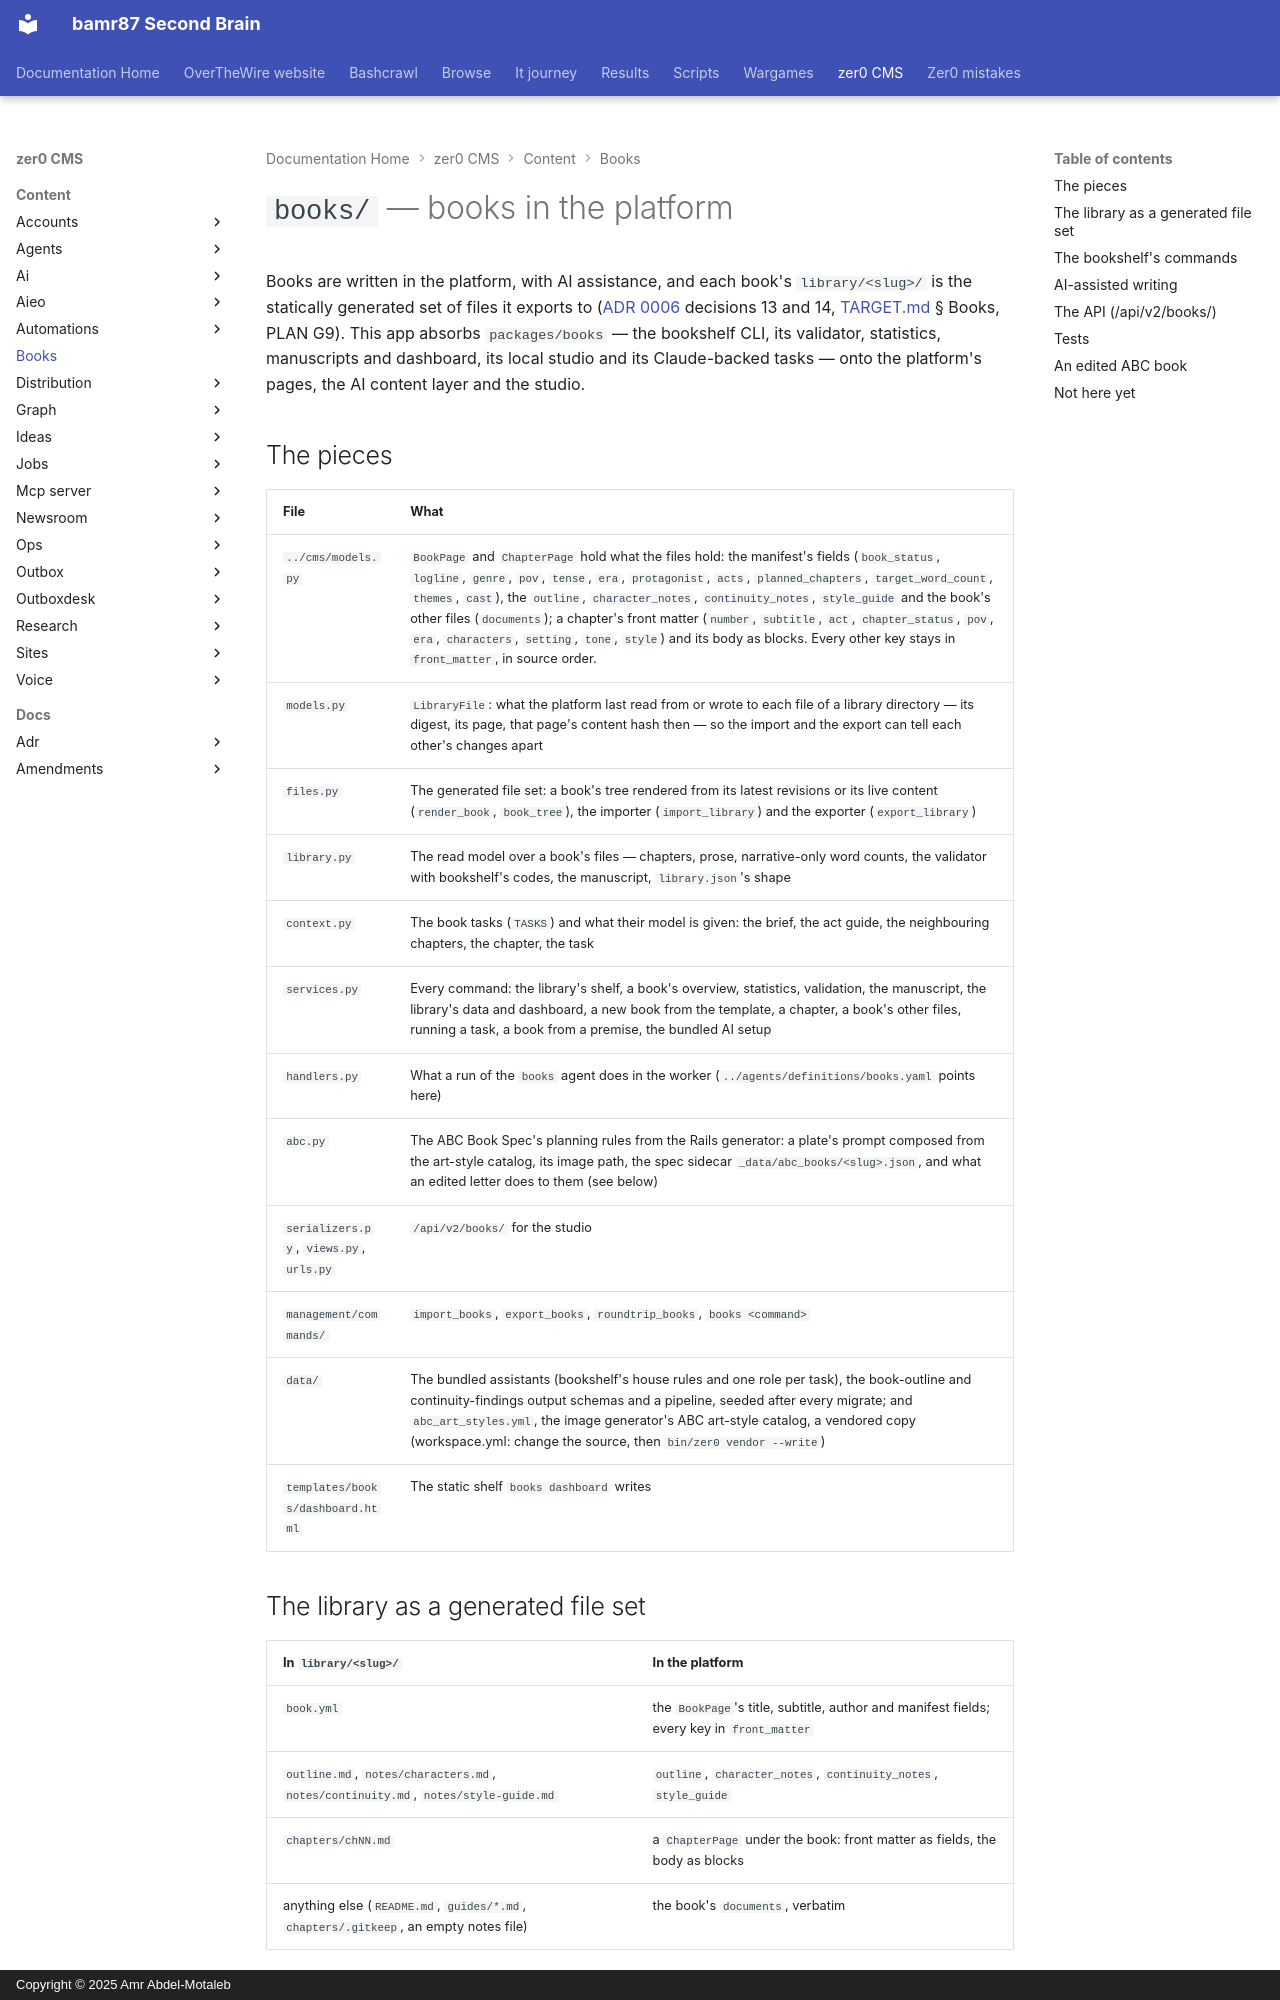

repository: bamr87/README · page: zer0-CMS/content/books/index.html · generator: mkdocs · copyright: Copyright © 2025 Amr Abdel-Motaleb

---
source_file: content/books/README.md
source_repo: bamr87/zer0-CMS
source_url: https://github.com/bamr87/zer0-CMS/blob/main/content/books/README.md
title: '`books/` — books in the platform'
---
# `books/` — books in the platform

Books are written in the platform, with AI assistance, and each book's `library/<slug>/` is the statically generated set of files it exports to ([ADR 0006](../../docs/adr/0006-one-python-platform.md) decisions 13 and 14, [TARGET.md](../../docs/plan/TARGET.md) § Books, PLAN G9). This app absorbs `packages/books` — the bookshelf CLI, its validator, statistics, manuscripts and dashboard, its local studio and its Claude-backed tasks — onto the platform's pages, the AI content layer and the studio.

## The pieces

| File | What |
|---|---|
| `../cms/models.py` | `BookPage` and `ChapterPage` hold what the files hold: the manifest's fields (`book_status`, `logline`, `genre`, `pov`, `tense`, `era`, `protagonist`, `acts`, `planned_chapters`, `target_word_count`, `themes`, `cast`), the `outline`, `character_notes`, `continuity_notes`, `style_guide` and the book's other files (`documents`); a chapter's front matter (`number`, `subtitle`, `act`, `chapter_status`, `pov`, `era`, `characters`, `setting`, `tone`, `style`) and its body as blocks. Every other key stays in `front_matter`, in source order. |
| `models.py` | `LibraryFile`: what the platform last read from or wrote to each file of a library directory — its digest, its page, that page's content hash then — so the import and the export can tell each other's changes apart |
| `files.py` | The generated file set: a book's tree rendered from its latest revisions or its live content (`render_book`, `book_tree`), the importer (`import_library`) and the exporter (`export_library`) |
| `library.py` | The read model over a book's files — chapters, prose, narrative-only word counts, the validator with bookshelf's codes, the manuscript, `library.json`'s shape |
| `context.py` | The book tasks (`TASKS`) and what their model is given: the brief, the act guide, the neighbouring chapters, the chapter, the task |
| `services.py` | Every command: the library's shelf, a book's overview, statistics, validation, the manuscript, the library's data and dashboard, a new book from the template, a chapter, a book's other files, running a task, a book from a premise, the bundled AI setup |
| `handlers.py` | What a run of the `books` agent does in the worker (`../agents/definitions/books.yaml` points here) |
| `abc.py` | The ABC Book Spec's planning rules from the Rails generator: a plate's prompt composed from the art-style catalog, its image path, the spec sidecar `_data/abc_books/<slug>.json`, and what an edited letter does to them (see below) |
| `serializers.py`, `views.py`, `urls.py` | `/api/v2/books/` for the studio |
| `management/commands/` | `import_books`, `export_books`, `roundtrip_books`, `books <command>` |
| `data/` | The bundled assistants (bookshelf's house rules and one role per task), the book-outline and continuity-findings output schemas and a pipeline, seeded after every migrate; and `abc_art_styles.yml`, the image generator's ABC art-style catalog, a vendored copy (workspace.yml: change the source, then `bin/zer0 vendor --write`) |
| `templates/books/dashboard.html` | The static shelf `books dashboard` writes |
